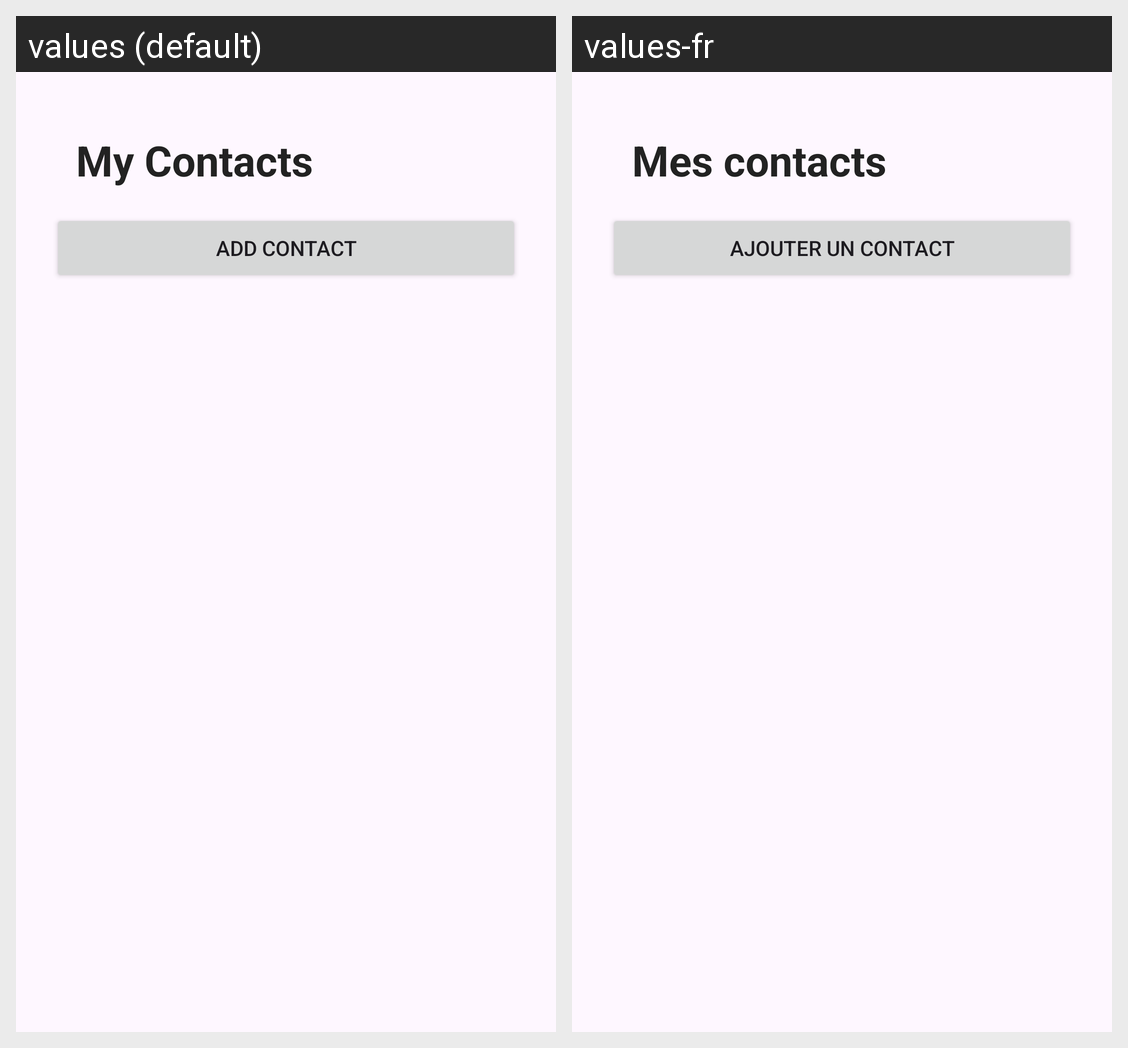

Translations of the strings shown on this Android screen, per locale in the grid:
Android screen res/layout/activity_main.xml rendered under 2 locales, left to right: values (default), values-fr. Device: Nexus 5 (rendered at 1080×1920; each locale shown at half size, 540×960, under a caption strip naming it); theme Theme.Ft_hangout.
Strings drawn on this screen, with the default value and each locale's value (text and hints the layout hard-codes, and strings that could not be matched under every locale, appear in the picture but are not listed):

my_contacts
  values: My Contacts
  values-fr: Mes contacts

add_contact
  values: Add Contact
  values-fr: Ajouter un contact
